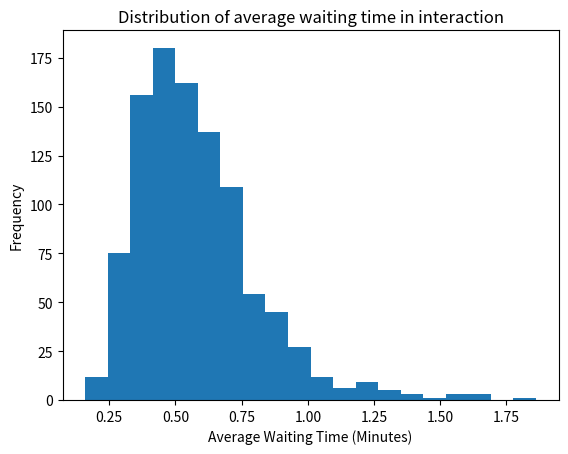

Generate this figure with matplotlib:
import numpy as np
import matplotlib.pyplot as plt

# Parameters
lambda_ = 2  # average time between arrivals, in minutes
mu = 1  # average service time, in minutes
sigma = 0.5  # standard deviation of service time in minutes
N = 1000  # number of simulations

waiting_time = np.zeros(N)

for i in range(N):
    arrivals = np.cumsum(np.random.exponential(lambda_, 100))  # 100 vehicles
    service_start = max(0, arrivals[0] - np.random.normal(mu, sigma))
    service_end = service_start + np.random.normal(mu, sigma)
    waiting = service_start - arrivals[0]

    for j in range(1, len(arrivals)):
        service_start = max(service_end, arrivals[j])
        service_end = service_start + np.random.normal(mu, sigma)
        waiting += service_start - arrivals[j]

    waiting_time[i] = waiting / len(arrivals)

mean_waiting = np.mean(waiting_time)
waiting_deviation = np.std(waiting_time)

# Plot of waiting times
plt.hist(waiting_time, bins=20)
plt.xlabel('Average Waiting Time (Minutes)')
plt.ylabel('Frequency')
plt.title('Distribution of average waiting time in interaction')
plt.show()
